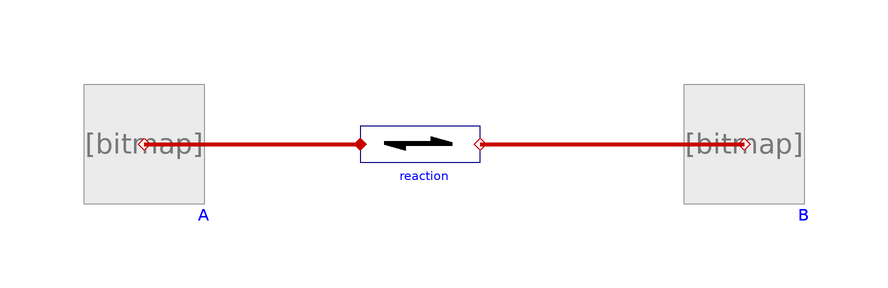

Above is the diagram view of the following Modelica model: its components placed by their Placement annotations and its connect equations drawn as lines.

model SimpleReaction_NoInit
    extends Modelica.Icons.Example;
    extends States.StateSystem;
      parameter Types.AmountOfSubstance total = 1
        "total substances amount to conserve during during equilibrated simulation";

      Chemical.NormalizedSolution A(soluteMass_start=0.9, Simulation=Simulation)
        annotation (Placement(transformation(extent={{-56,-8},{-36,12}})));
      Chemical.ChemicalReaction reaction(K=1, Simulation=Simulation,
        isSubstrateFlowIncludedInEquilibrium={false},
        isProductFlowIncludedInEquilibrium={true})
        annotation (Placement(transformation(extent={{-10,-8},{10,12}})));
      Chemical.NormalizedSolution B(soluteMass_start=total-0.9, Simulation=Simulation)
        annotation (Placement(transformation(extent={{44,-8},{64,12}})));
    equation
      total*normalizedState[1]=A.soluteMass+B.soluteMass;  //the mass conservation law

      connect(A.q_out, reaction.substrate[1]) annotation (Line(
          points={{-46,2},{-10,2}},
          color={200,0,0},
          thickness=1,
          smooth=Smooth.None));
      connect(reaction.products[1], B.q_out) annotation (Line(
          points={{10,2},{54,2}},
          color={200,0,0},
          thickness=1,
          smooth=Smooth.None));
      annotation (Diagram(coordinateSystem(preserveAspectRatio=false, extent={{-100,
                -100},{100,100}}), graphics));
    end SimpleReaction_NoInit;